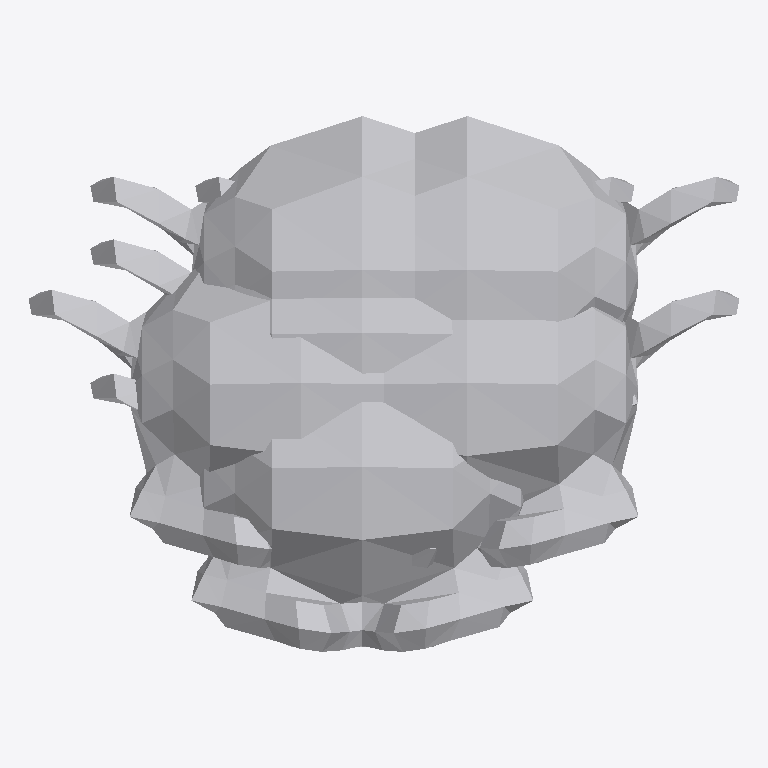
Plan cut of the same IFC building model at storey 'My Storey' (level 0.00 m, cut at 1.40 m), seen from above with north up, elements coloured by IFC class: 6 other elements (light grey). No cut surface shows.
Extent 3.6 m × 2.7 m × 2.0 m (x, y, z). Storeys (1): My Storey at 0.00 m. Elements (6): 6 IfcFurniture.

HEADER;
FILE_DESCRIPTION(('ViewDefinition[DesignTransferView]'),'2;1');
FILE_NAME('suzanne.ifc','2022-12-04T09:44:51+02:00',(),(),'IfcOpenShell v0.7.0-1b1fd1e6','BlenderBIM 0.0.220516','Nobody');
FILE_SCHEMA(('IFC4'));
ENDSEC;
DATA;
#1=IFCPROJECT('19_iTfudj9q8kovC7Jn4va',$,'My Project',$,$,$,$,(#14,#20),#9);
#24=IFCSITE('23mXaDPhb5fRGYUM6PRiQ0',$,'My Site',$,$,#47,$,$,$,$,$,$,$,$);
#30=IFCBUILDING('36ernlcRX3kwA0kwJgJdVF',$,'My Building',$,$,#53,$,$,$,$,$,$);
#36=IFCBUILDINGSTOREY('3zo513RaX4qQp1UnJZK2Ix',$,'My Storey',$,$,#59,$,$,$,$);
#4922=IFCFURNITURE('3uZqswp193$v$lE4TaDHOJ',$,'Suzanne','Gaussian 5 1',$,#5918,#5893,$,.DESK.);
#1034=IFCFURNITURE('07IoeOWkD7cuUhx0mnKb0t',$,'Suzanne','Gaussian 5 1',$,#5898,#2005,$,.DESK.);
#1033=IFCFURNITURE('1aGuBLE1T8nBUWEkf0ATMr',$,'Suzanne','Gaussian 5 1',$,#1032,#1026,$,.DESK.);
#2006=IFCFURNITURE('1onXuxAHT6JevtnPj54pni',$,'Suzanne','Gaussian 5 1',$,#5903,#2977,$,.DESK.);
#2978=IFCFURNITURE('3535WLlTT6x8nBiMSbpHnS',$,'Suzanne','Gaussian 5 1',$,#5908,#3949,$,.DESK.);
#3950=IFCFURNITURE('0yeULY1KD8PwcnBNJGcx9A',$,'Suzanne','Gaussian 5 1',$,#5913,#4921,$,.DESK.);
ENDSEC;
